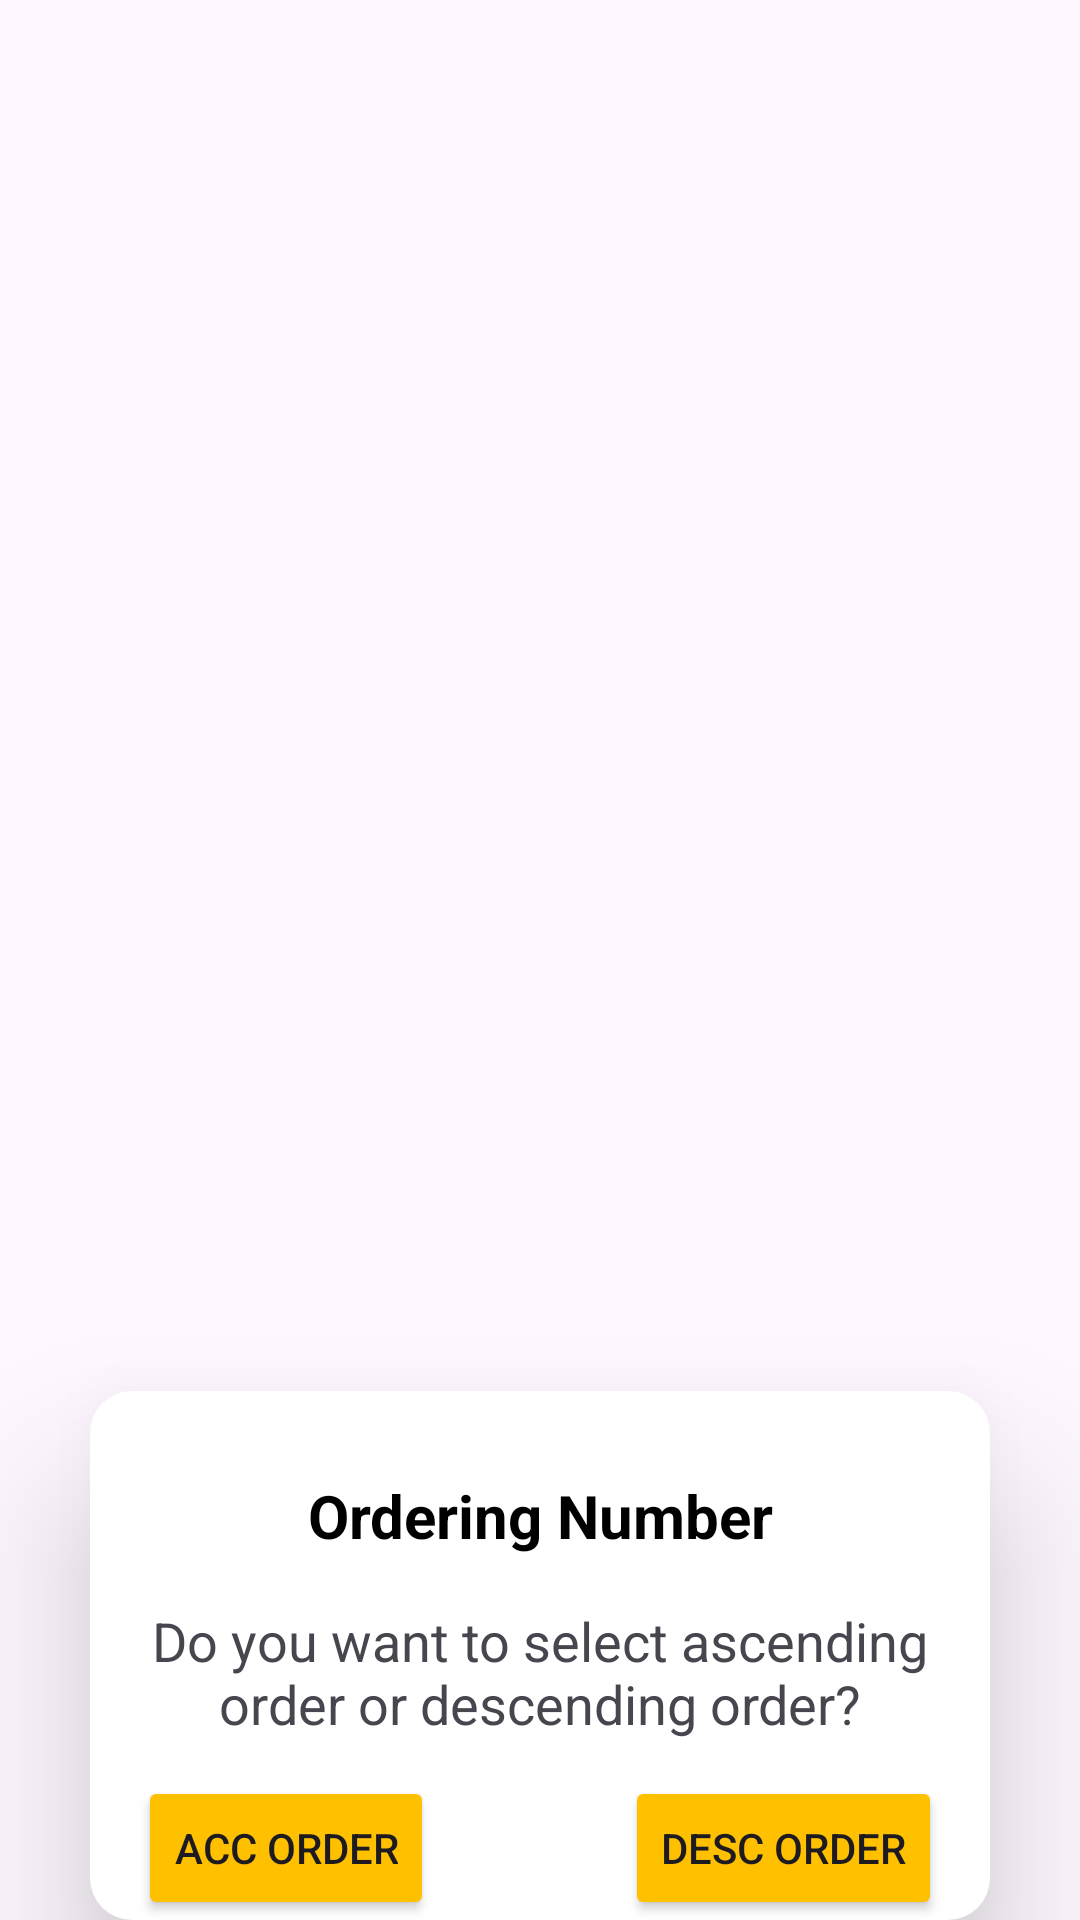

This screen was rendered from an Android layout file. Write that file and the resources it references.
<!-- AndroidManifest.xml: application theme Theme.MathematicsGameApplication -->
<!-- res/layout/selection_ordering_game.xml -->
<?xml version="1.0" encoding="utf-8"?>
<androidx.constraintlayout.widget.ConstraintLayout
    xmlns:android="http://schemas.android.com/apk/res/android"
    xmlns:app="http://schemas.android.com/apk/res-auto"
    android:layout_width="300dp"
    android:layout_height="wrap_content"
    android:id="@+id/selection_orderinggame">

    <androidx.constraintlayout.widget.ConstraintLayout
        android:layout_width="300dp"
        android:layout_height="wrap_content"
        android:id="@+id/layoutDialog"
        android:background="@drawable/custom_bkg"
        app:layout_constraintStart_toStartOf="parent"
        app:layout_constraintEnd_toEndOf="parent"
        app:layout_constraintBottom_toBottomOf="parent"
        android:elevation="30dp">

        <TextView
            android:layout_width="match_parent"
            android:layout_height="wrap_content"
            android:id="@+id/orderingTitle"
            android:text="Ordering Number"
            android:textColor="@color/black"
            android:textSize="20sp"
            android:paddingTop="28dp"
            android:gravity="center_horizontal"
            android:textStyle="bold"
            app:layout_constraintTop_toTopOf="@id/layoutDialog"/>

        <TextView
            android:layout_width="match_parent"
            android:layout_height="wrap_content"
            android:id="@+id/orderingDesc"
            android:text="Do you want to select ascending order or descending order?"
            android:gravity="center_horizontal"
            android:textSize="18sp"
            android:layout_marginTop="16sp"
            android:layout_marginEnd="20dp"
            android:layout_marginStart="20dp"
            app:layout_constraintTop_toBottomOf="@id/orderingTitle"
            app:layout_constraintBottom_toTopOf="@+id/select_accOrder"/>

        <Button
            android:layout_width="wrap_content"
            android:layout_height="wrap_content"
            android:id="@+id/select_accOrder"
            android:text="Acc Order"
            android:textSize="14sp"
            app:cornerRadius = "12dp"
            android:layout_marginTop="12dp"
            android:layout_marginStart="16dp"
            android:backgroundTint="@color/goldenYellow"
            app:layout_constraintStart_toStartOf="parent"
            app:layout_constraintTop_toBottomOf="@id/orderingDesc" />

        <Button
            android:layout_width="wrap_content"
            android:layout_height="wrap_content"
            android:id="@+id/select_descOrder"
            android:text="Desc Order"
            android:textSize="14sp"
            app:cornerRadius = "12dp"
            android:layout_marginTop="12dp"
            android:layout_marginEnd="16dp"
            android:backgroundTint="@color/goldenYellow"
            app:layout_constraintEnd_toEndOf="parent"
            app:layout_constraintTop_toBottomOf="@id/orderingDesc" />




    </androidx.constraintlayout.widget.ConstraintLayout>

</androidx.constraintlayout.widget.ConstraintLayout>
<!-- resources referenced by this layout -->
<resources>
  <color name="black">#FF000000</color>
  <color name="goldenYellow">#FFC000</color>
  <!-- drawable custom_bkg (drawable) -->
  <?xml version="1.0" encoding="utf-8"?>
  <shape xmlns:android="http://schemas.android.com/apk/res/android"
      android:shape="rectangle">
  
      <solid
          android:color="@color/white"/>
          <corners
              android:radius="14dp" />
  
  </shape>
  <style name="Theme.MathematicsGameApplication" parent="Base.Theme.MathematicsGameApplication" />
  <color name="white">#FFFFFFFF</color>
  <style name="Base.Theme.MathematicsGameApplication" parent="Theme.Material3.DayNight.NoActionBar">
          
           <item name="colorPrimary">@color/goldenYellow</item>
      </style>
</resources>
